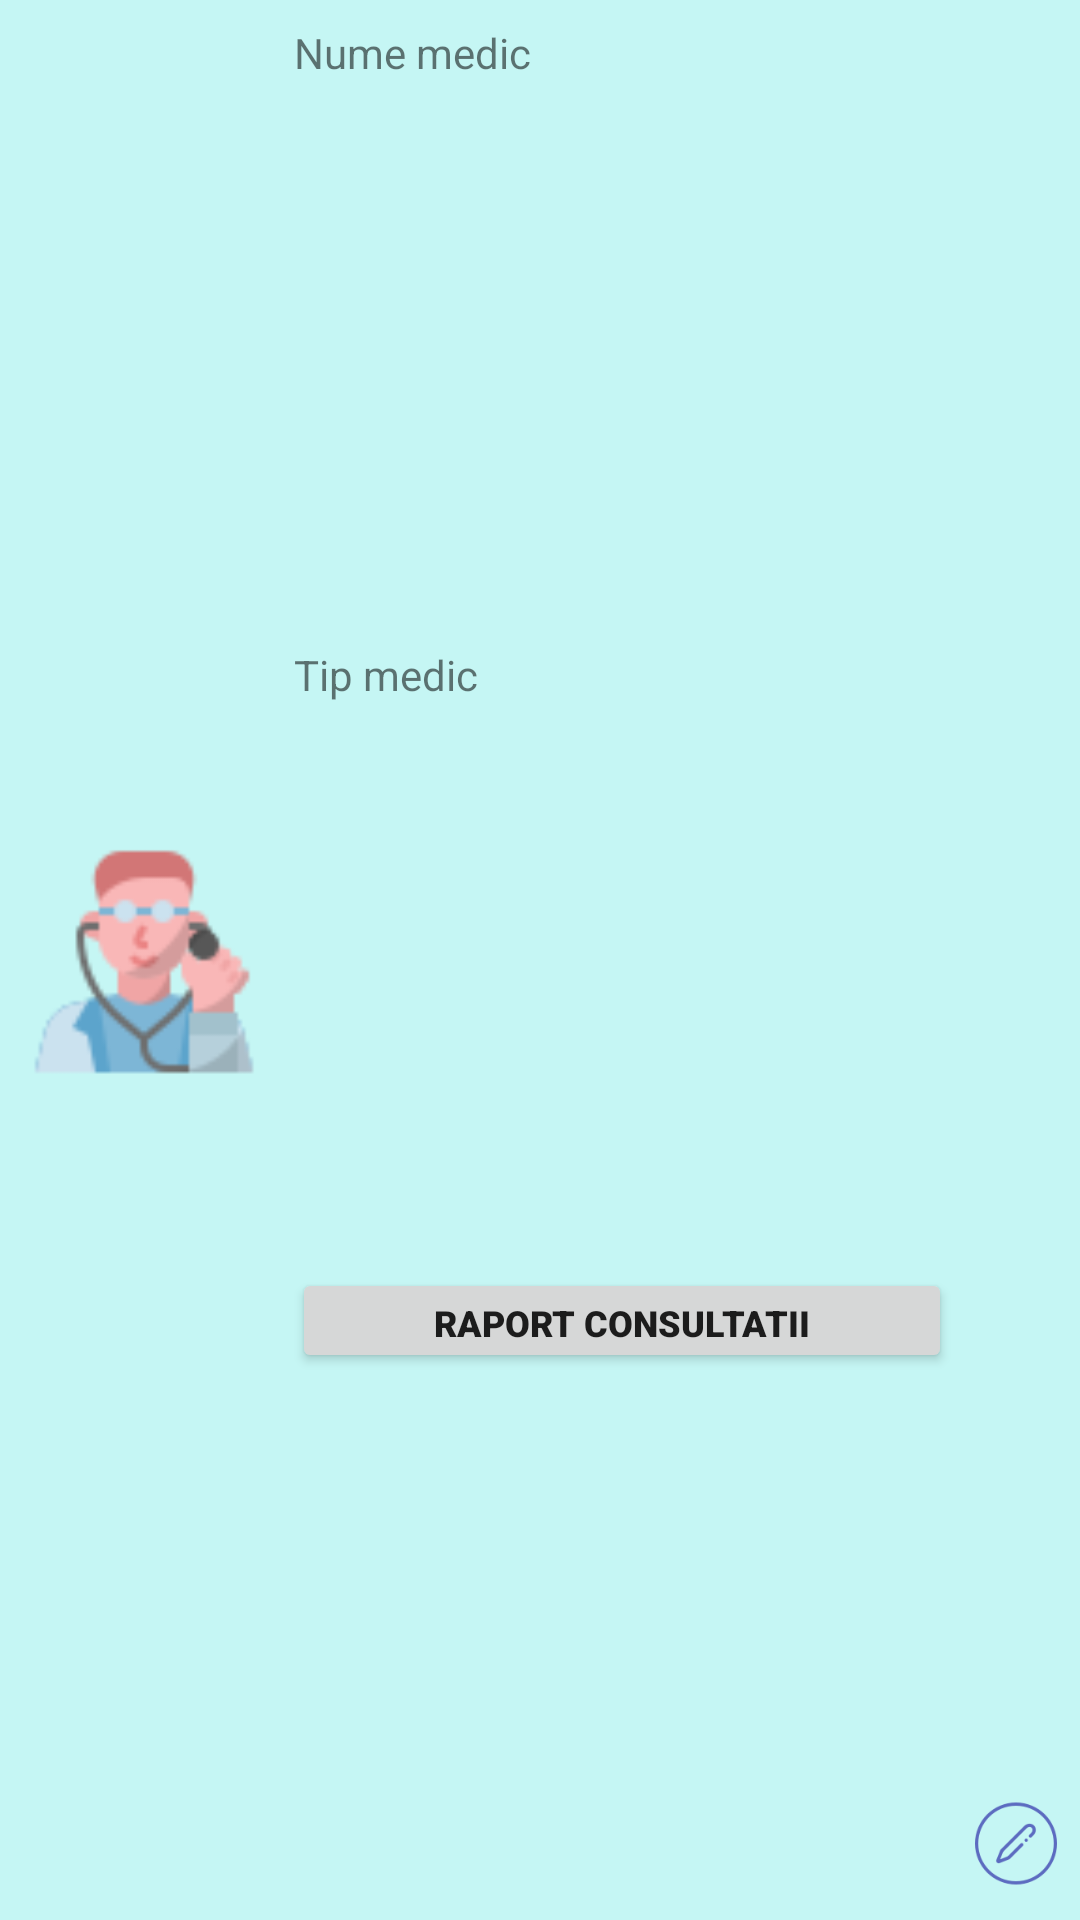

Here is an Android app screen rendered from its layout file. Give the layout XML and the strings, colors and styles it references.
<!-- AndroidManifest.xml: application theme AppTheme -->
<!-- res/layout/lv_row_medici.xml -->
<?xml version="1.0" encoding="utf-8"?>

<androidx.constraintlayout.widget.ConstraintLayout xmlns:android="http://schemas.android.com/apk/res/android"
    android:layout_width="match_parent"
    android:layout_height="wrap_content"
    xmlns:app="http://schemas.android.com/apk/res-auto"
    android:background="@color/lv_row_medic_bg_color"
    app:flow_horizontalAlign="center" >

    <ImageView
        android:id="@+id/lv_row_medici_medic_iv"
        android:layout_width="80dp"
        android:layout_height="80dp"
        android:layout_marginStart="8dp"
        android:layout_marginLeft="8dp"
        android:contentDescription="@string/medici"
        android:src="@drawable/welcome_cadremedicale_icon"
        app:layout_constraintBottom_toBottomOf="parent"
        app:layout_constraintStart_toStartOf="parent"
        app:layout_constraintTop_toTopOf="parent" />

    <TextView
        android:id="@+id/lv_row_nume_medic"
        android:layout_width="260dp"
        android:layout_height="25dp"
        android:layout_marginLeft="8dp"
        android:layout_marginTop="8dp"
        android:text="@string/nume_medic"
        app:layout_constraintEnd_toEndOf="parent"
        app:layout_constraintStart_toEndOf="@+id/lv_row_medici_medic_iv"
        app:layout_constraintTop_toTopOf="parent" />

    <TextView
        android:id="@+id/lv_row_tip_medic"
        android:layout_width="260dp"
        android:layout_height="25dp"
        android:layout_marginStart="8dp"
        android:layout_marginLeft="8dp"
        android:layout_marginTop="8dp"
        android:layout_marginBottom="8dp"
        android:text="@string/tip_medic"
        app:layout_constraintBottom_toTopOf="@+id/lv_row_medic_raport_consultatii_btn"
        app:layout_constraintEnd_toEndOf="parent"
        app:layout_constraintStart_toEndOf="@+id/lv_row_medici_medic_iv"
        app:layout_constraintTop_toBottomOf="@+id/lv_row_nume_medic" />

    <Button
        android:id="@+id/lv_row_medic_raport_consultatii_btn"
        android:layout_width="220dp"
        android:layout_height="35dp"
        android:layout_marginStart="8dp"
        android:layout_marginLeft="8dp"
        android:layout_marginBottom="8dp"
        android:focusable="false"
        android:text="@string/raport_consultatii"
        android:textSize="12sp"
        app:fontFamily="sans-serif-black"
        app:layout_constraintBottom_toBottomOf="parent"
        app:layout_constraintEnd_toStartOf="@id/lv_row_medici_settings_iv"
        app:layout_constraintStart_toEndOf="@+id/lv_row_medici_medic_iv"
        app:layout_constraintTop_toBottomOf="@+id/lv_row_tip_medic" />

    <ImageView
        android:id="@+id/lv_row_medici_settings_iv"
        android:layout_width="40dp"
        android:layout_height="35dp"
        android:layout_marginBottom="8dp"
        android:focusable="false"
        android:contentDescription="@string/medici"
        android:src="@drawable/edit_icon"
        app:layout_constraintEnd_toEndOf="parent"
        app:layout_constraintStart_toEndOf="@id/lv_row_medic_raport_consultatii_btn"
        app:layout_constraintBottom_toBottomOf="parent" />

</androidx.constraintlayout.widget.ConstraintLayout>
<!-- resources referenced by this layout -->
<resources>
  <color name="lv_row_medic_bg_color">#4535E8E1</color>
  <!-- drawable edit_icon: png bitmap (drawable-v24, 5038 bytes) -->
  <!-- drawable welcome_cadremedicale_icon: png bitmap (drawable-v21, 3619 bytes) -->
  <string name="medici">Medici</string>
  <string name="nume_medic">Nume medic</string>
  <string name="raport_consultatii">Raport consultatii</string>
  <string name="tip_medic">Tip medic</string>
  <style name="AppTheme" parent="Theme.AppCompat.Light.DarkActionBar">
          
          <item name="colorPrimary">@color/colorPrimary</item>
          <item name="colorPrimaryDark">@color/colorPrimaryDark</item>
          <item name="colorAccent">@color/colorAccent</item>
      </style>
  <color name="colorPrimary">#6200EE</color>
  <color name="colorPrimaryDark">#3700B3</color>
  <color name="colorAccent">#03DAC5</color>
</resources>
